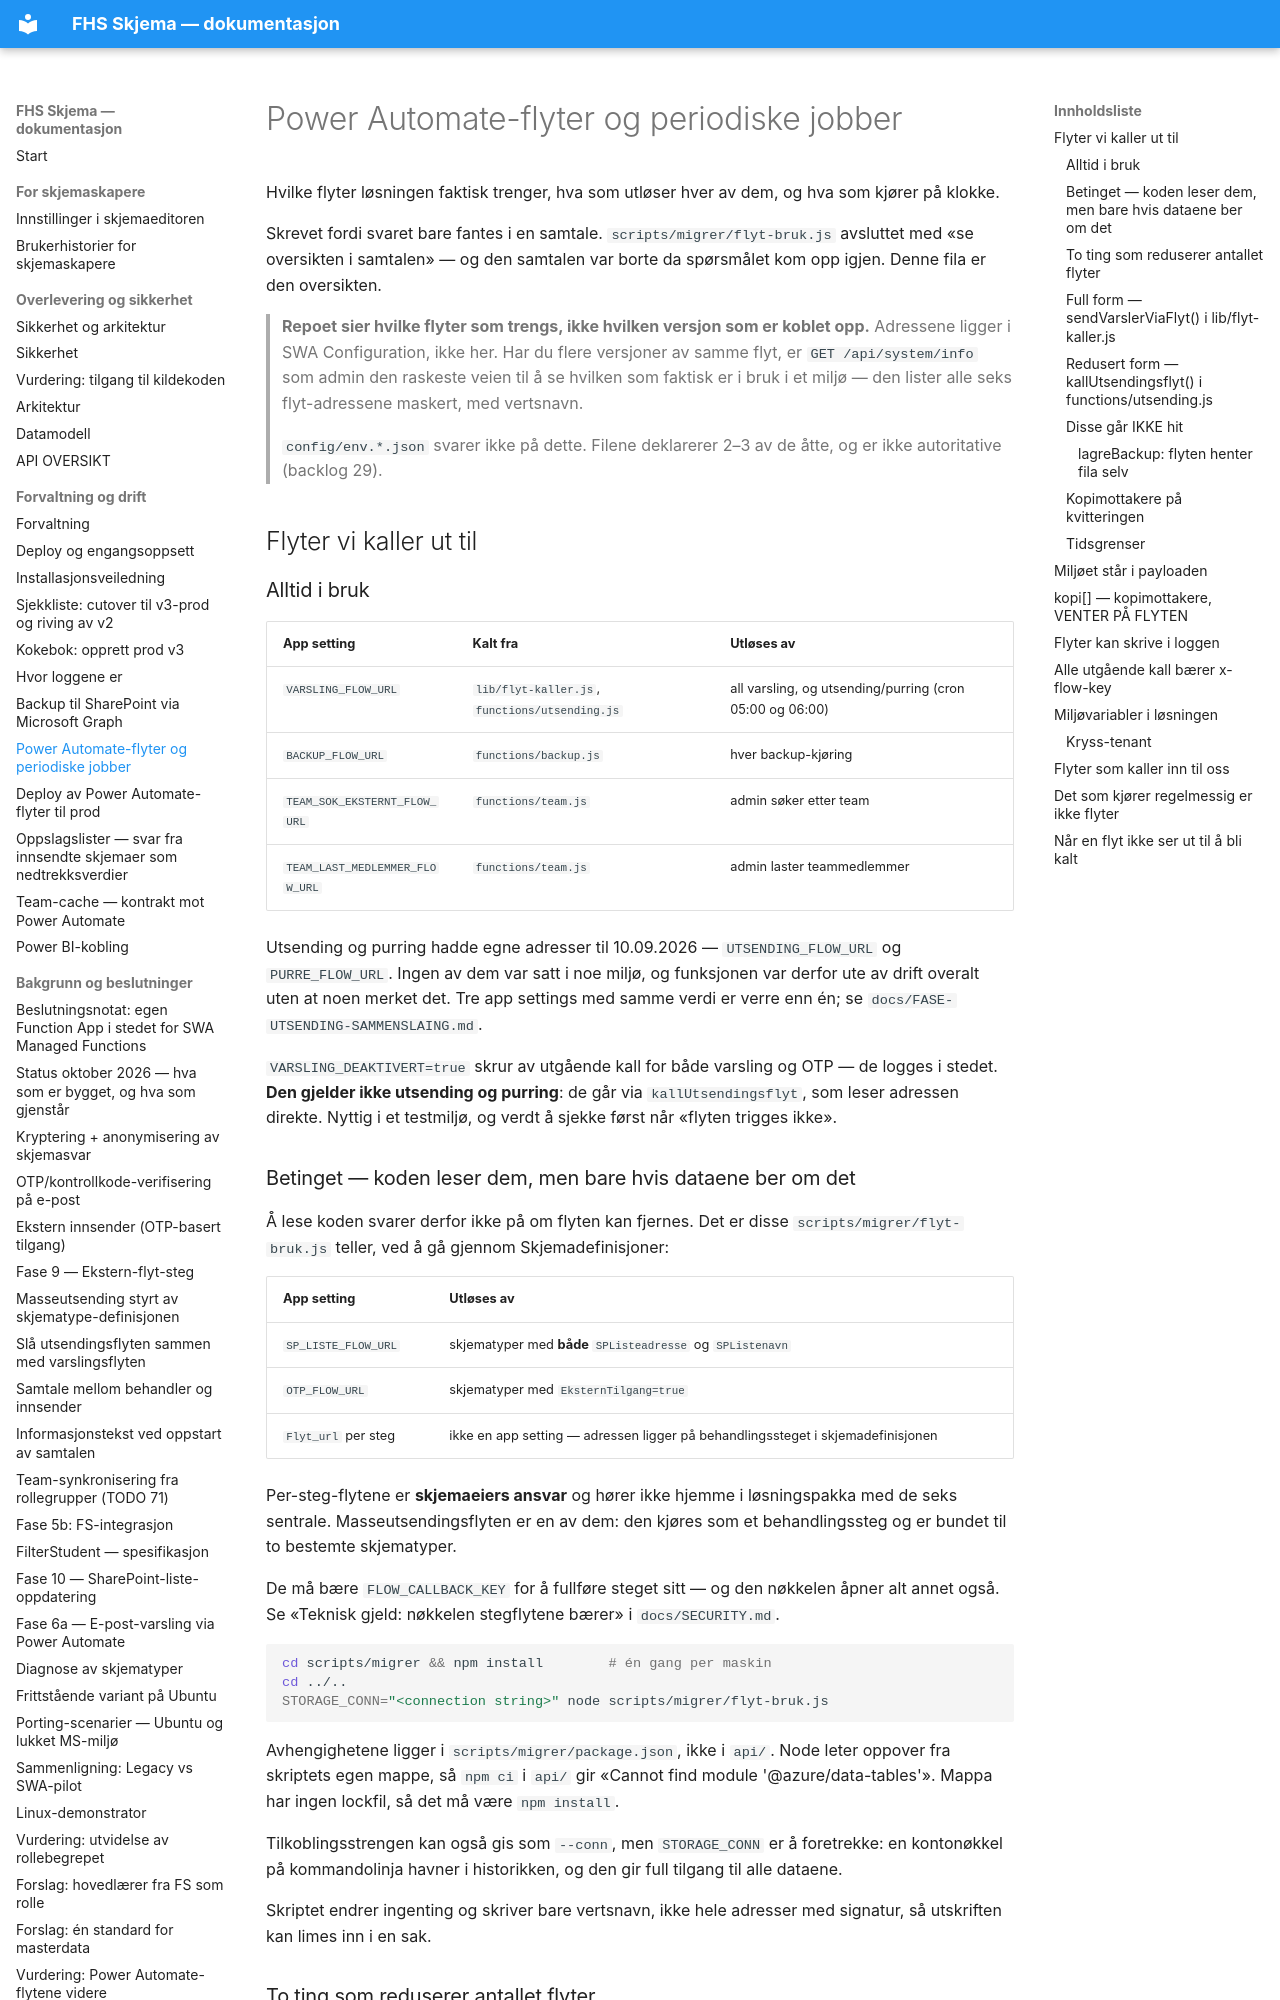

repository: jachrist/skjema-swa · page: FLYTER.html · generator: mkdocs

# Power Automate-flyter og periodiske jobber

Hvilke flyter løsningen faktisk trenger, hva som utløser hver av dem, og hva
som kjører på klokke.

Skrevet fordi svaret bare fantes i en samtale. `scripts/migrer/flyt-bruk.js`
avsluttet med «se oversikten i samtalen» — og den samtalen var borte da
spørsmålet kom opp igjen. Denne fila er den oversikten.

> **Repoet sier hvilke flyter som trengs, ikke hvilken versjon som er koblet
> opp.** Adressene ligger i SWA Configuration, ikke her. Har du flere versjoner
> av samme flyt, er `GET /api/system/info` som admin den raskeste veien til å
> se hvilken som faktisk er i bruk i et miljø — den lister alle seks
> flyt-adressene maskert, med vertsnavn.
>
> `config/env.*.json` svarer ikke på dette. Filene deklarerer 2–3 av de åtte,
> og er ikke autoritative (backlog 29).

## Flyter vi kaller ut til

### Alltid i bruk

| App setting | Kalt fra | Utløses av |
|---|---|---|
| `VARSLING_FLOW_URL` | `lib/flyt-kaller.js`, `functions/utsending.js` | all varsling, og utsending/purring (cron 05:00 og 06:00) |
| `BACKUP_FLOW_URL` | `functions/backup.js` | hver backup-kjøring |
| `TEAM_SOK_EKSTERNT_FLOW_URL` | `functions/team.js` | admin søker etter team |
| `TEAM_LAST_MEDLEMMER_FLOW_URL` | `functions/team.js` | admin laster teammedlemmer |

Utsending og purring hadde egne adresser til 10.09.2026 —
`UTSENDING_FLOW_URL` og `PURRE_FLOW_URL`. Ingen av dem var satt i noe miljø,
og funksjonen var derfor ute av drift overalt uten at noen merket det.
Tre app settings med samme verdi er verre enn én; se
`docs/FASE-UTSENDING-SAMMENSLAING.md`.

`VARSLING_DEAKTIVERT=true` skrur av utgående kall for både varsling og OTP —
de logges i stedet. **Den gjelder ikke utsending og purring**: de går via
`kallUtsendingsflyt`, som leser adressen direkte. Nyttig i et testmiljø, og verdt å sjekke først når «flyten
trigges ikke».

### Betinget — koden leser dem, men bare hvis dataene ber om det

Å lese koden svarer derfor ikke på om flyten kan fjernes. Det er disse
`scripts/migrer/flyt-bruk.js` teller, ved å gå gjennom Skjemadefinisjoner:

| App setting | Utløses av |
|---|---|
| `SP_LISTE_FLOW_URL` | skjematyper med **både** `SPListeadresse` og `SPListenavn` |
| `OTP_FLOW_URL` | skjematyper med `EksternTilgang=true` |
| `Flyt_url` per steg | ikke en app setting — adressen ligger på behandlingssteget i skjemadefinisjonen |

Per-steg-flytene er **skjemaeiers ansvar** og hører ikke hjemme i
løsningspakka med de seks sentrale. Masseutsendingsflyten er en av dem: den
kjøres som et behandlingssteg og er bundet til to bestemte skjematyper.

De må bære `FLOW_CALLBACK_KEY` for å fullføre steget sitt — og den nøkkelen
åpner alt annet også. Se «Teknisk gjeld: nøkkelen stegflytene bærer» i
`docs/SECURITY.md`.

```bash
cd scripts/migrer && npm install        # én gang per maskin
cd ../..
STORAGE_CONN="<connection string>" node scripts/migrer/flyt-bruk.js
```

Avhengighetene ligger i `scripts/migrer/package.json`, ikke i `api/`. Node
leter oppover fra skriptets egen mappe, så `npm ci` i `api/` gir
«Cannot find module '@azure/data-tables'». Mappa har ingen lockfil, så det må
være `npm install`.

Tilkoblingsstrengen kan også gis som `--conn`, men `STORAGE_CONN` er å
foretrekke: en kontonøkkel på kommandolinja havner i historikken, og den gir
full tilgang til alle dataene.

Skriptet endrer ingenting og skriver bare vertsnavn, ikke hele adresser med
signatur, så utskriften kan limes inn i en sak.
